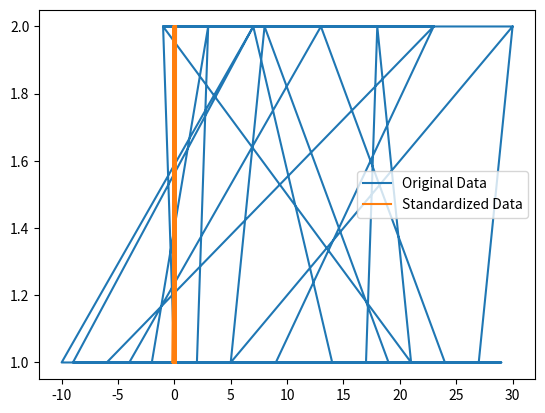

Here is the Python script that generated this plot:
# 实现标准化 author：苏百宣

import numpy as np
import matplotlib.pyplot as plt

# 1.实现归一化
# （0~1）
def Normalization(X):
    return [(float(i)-min(X))/(max(X)-min(X)) for i in X]
# （-1~1）
def Normalization2(X):
    return [(float(i)-np.mean(X))/(max(X)-min(X)) for i in X]
# 标准化
def z_score(x):
    '''x∗=(x−μ)/σ'''
    x_mean=np.mean(x)
    s2=sum([(i-np.mean(x))*(i-np.mean(x)) for i in x])/len(x)
    return [(i-x_mean)/s2 for i in x]

new_list = [12, -6, 23, 9, 17, 18, 21, -1, 0, 26, 19, 8, 5, 30, 27, 22, 20, 15, 24, 13, -4, -10, 7, 14, -5, 2, 3, -2, 11, 6, 25, -7, 4, -8, 28, 10, 16, 29, -3, 1, -9, 7, 23, 3, 18, 13, -1, 8, 30]
cs = [new_list.count(i) for i in new_list]
n = Normalization2(new_list)  # 使用 [-1, 1] 归一化
z = z_score(new_list)  # 使用标准化
plt.plot(new_list, cs, label='Original Data')  # 蓝线：原始数据
plt.plot(z, cs, label='Standardized Data')    # 橙线：标准化数据
plt.legend()
plt.show()
